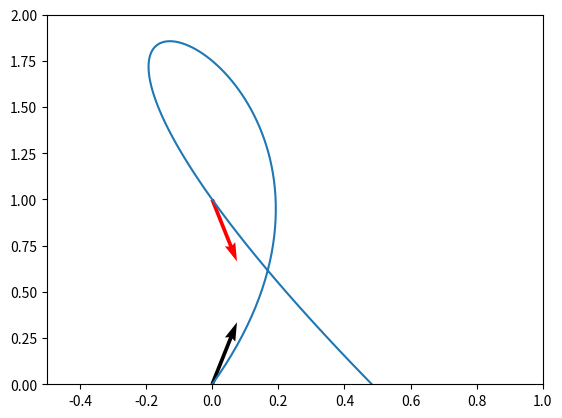

Write the Python code that produced this figure.
import random as random
from math import *
import matplotlib.pyplot as plt
import numpy as np

def cubic_hermite_coeffs(p0, p1, u0, u1, t):
    # Iremos supor que o parâmetro t varia restrito ao intervalo [t0, t1]
    T = []
    # O range poderia variar de 0 à 4 pois temos 4 equações para cada variável (e portanto 4 linhas na matriz T),...
    # ... mas como temos que tratar de equações com formatos diferentes vamos fazer dois laços cobrindo metade do range cada:
    for i in range(0, 2): 
        T_line = []
        for j in range(0, 4):
            value = t[i]**(3-j)
            T_line.append(value)
        T.append(T_line)
    
    for i in range(0, 2): 
        T_line = []
        for j in range(0, 4):
            value = (3-j)*t[i]**(abs(2-j))
            T_line.append(value)
        T.append(T_line)

    print("T:")
    print(T)

    # Iremos montar agora a matriz que contém os valores do lado direito da equação matricial que montamos na folha;
    Coords_and_Vectors = [[], [], [], []]
    for i in range(0, 3):
        Coords_and_Vectors[0].append(p0[i])
        Coords_and_Vectors[1].append(p1[i])
        Coords_and_Vectors[2].append(u0[i])
        Coords_and_Vectors[3].append(u1[i])

    print("Cord and Vectors:")
    print(Coords_and_Vectors)

    # Note que os coeficientes de cada coordenada, na matriz escalonada estão na coluna referente a respectiva coordenada:
    return np.linalg.solve(T, Coords_and_Vectors)

def build_func(coeffs):
    def f(t):
        x = 0
        y = 0
        z = 0
        for i in range(len(coeffs), 0, -1):
            x += coeffs[len(coeffs) - i][0]*(t**(i-1))
            y += coeffs[len(coeffs) - i][1]*(t**(i-1))
            z += coeffs[len(coeffs) - i][2]*(t**(i-1))
        return [x, y, z]
    return f


if __name__ == '__main__':
    p0 = [0, 0, 0]
    p1 = [0, 1, 0]
    u0 = [2, 5, 0]
    u1 = [2, -5, 0]
    coeffs = cubic_hermite_coeffs(p0, p1, u0, u1, [0, 1])

    print(coeffs)

    f = build_func(coeffs)

    extra_interval = 5
    t = np.linspace(0-extra_interval, 1+extra_interval, 1000)
    fx = [f(ti)[0] for ti in t]
    fy = [f(ti)[1] for ti in t]

    data = np.array([u0[0:2], u1[0:2]])
    origin = np.array([[p0[0], p1[0]], [p0[1], p1[1]]])
    plt.quiver(*origin, data[:, 0], data[:, 1], color=['black', 'red', 'green'], scale=40)

    plt.xlim(-0.5,1)
    plt.ylim(0,2)
    plt.plot(fx, fy, label = "blue")
    plt.savefig("Exemplo01.png")
    plt.show()
    plt.close()
